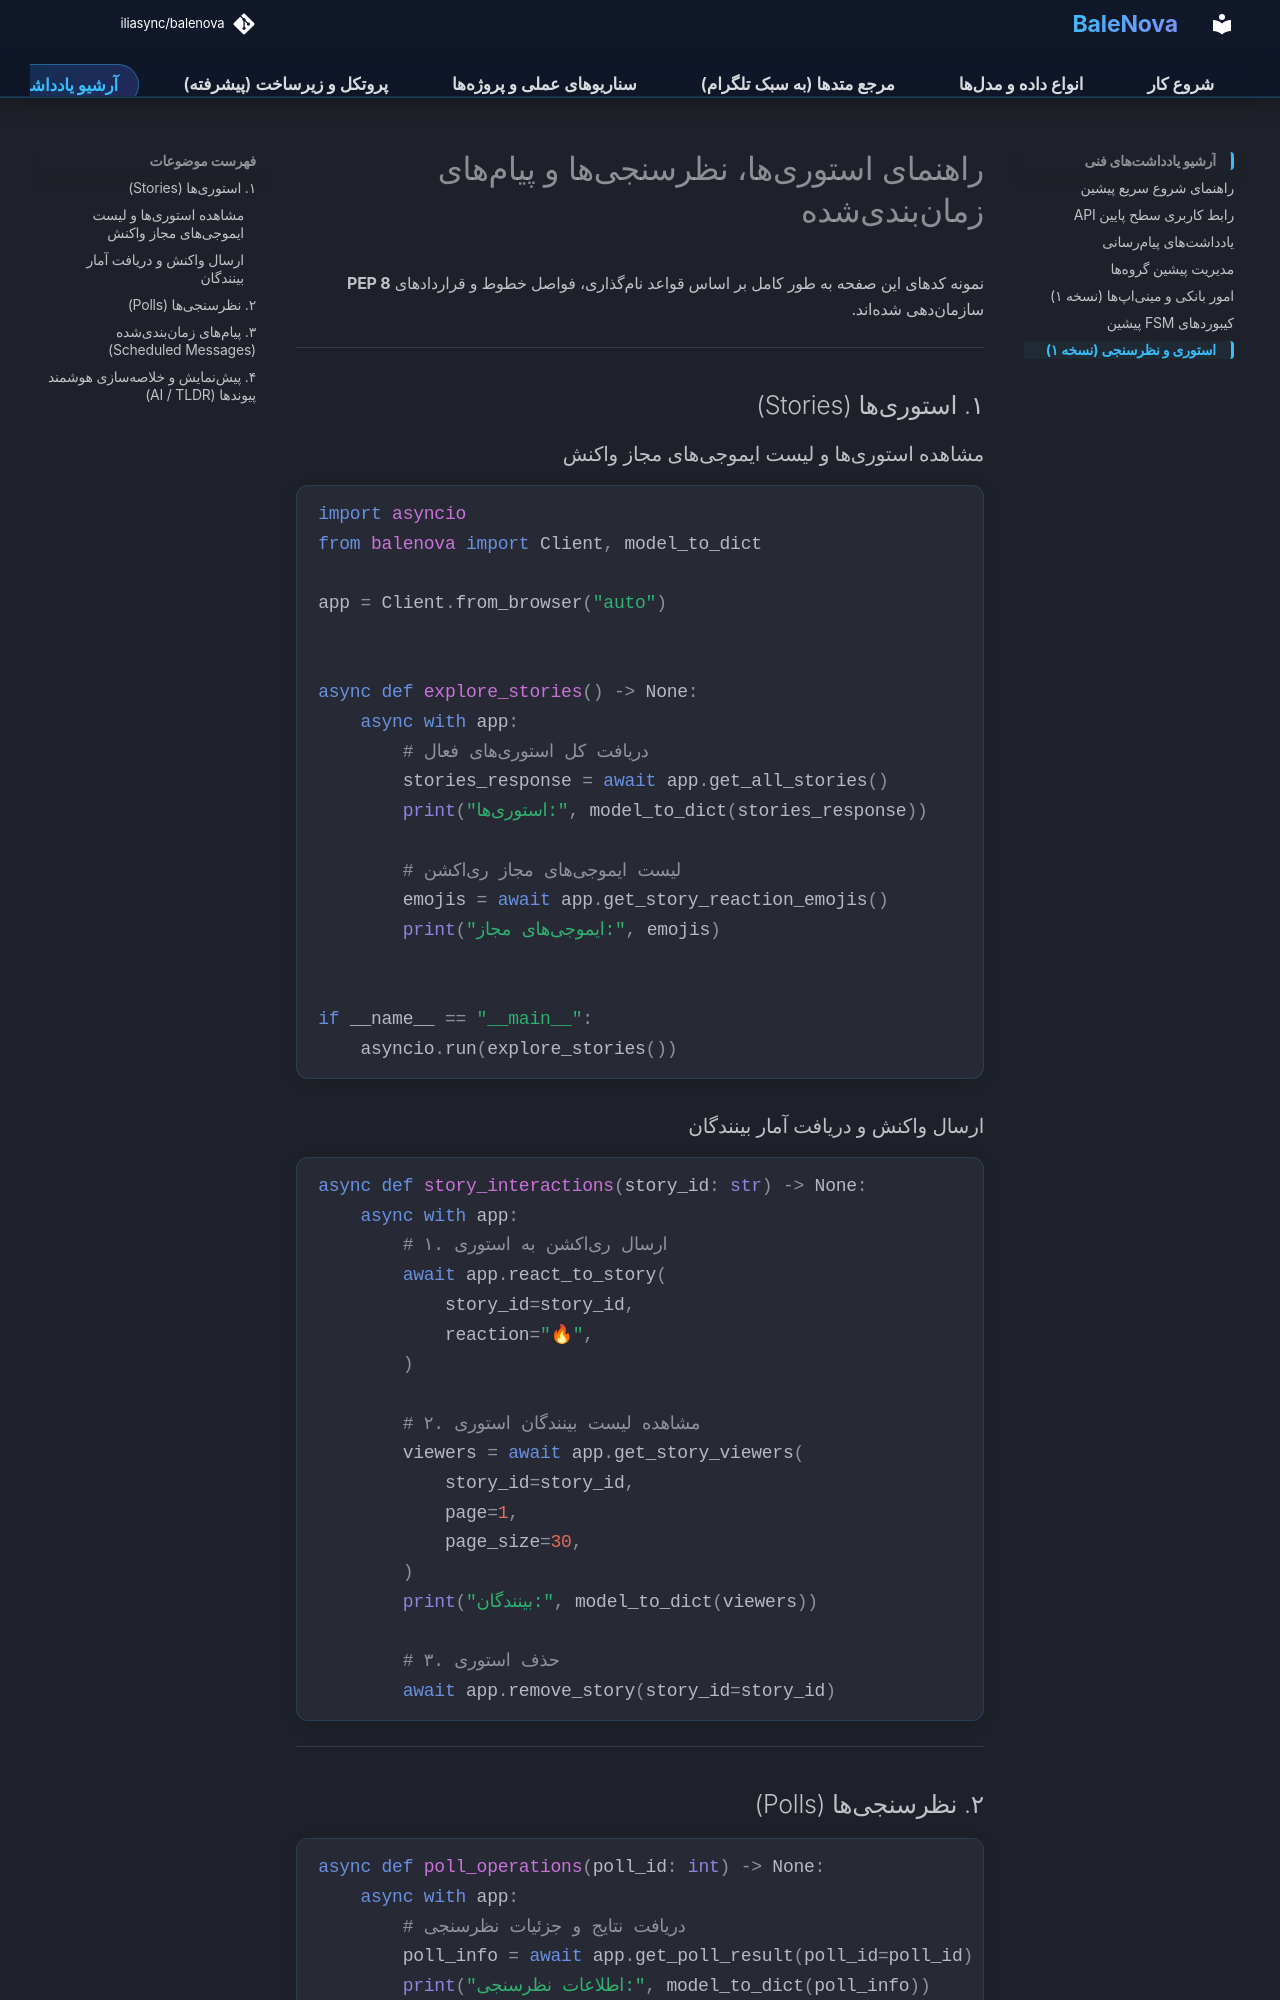

repository: iliasync/balenova · page: stories_polls_schedule/index.html · generator: mkdocs

# راهنمای استوریها، نظرسنجیها و پیامهای زمانبندیشده

نمونه کدهای این صفحه به طور کامل بر اساس قواعد نامگذاری، فواصل خطوط و قراردادهای **PEP 8** سازماندهی شدهاند.

---

## ۱. استوریها (Stories)

### مشاهده استوریها و لیست ایموجیهای مجاز واکنش
```python
import asyncio
from balenova import Client, model_to_dict

app = Client.from_browser("auto")


async def explore_stories() -> None:
    async with app:
        # دریافت کل استوریهای فعال
        stories_response = await app.get_all_stories()
        print("استوریها:", model_to_dict(stories_response))

        # لیست ایموجیهای مجاز ریاکشن
        emojis = await app.get_story_reaction_emojis()
        print("ایموجیهای مجاز:", emojis)


if __name__ == "__main__":
    asyncio.run(explore_stories())
```

### ارسال واکنش و دریافت آمار بینندگان
```python
async def story_interactions(story_id: str) -> None:
    async with app:
        # ۱. ارسال ریاکشن به استوری
        await app.react_to_story(
            story_id=story_id,
            reaction="🔥",
        )

        # ۲. مشاهده لیست بینندگان استوری
        viewers = await app.get_story_viewers(
            story_id=story_id,
            page=1,
            page_size=30,
        )
        print("بینندگان:", model_to_dict(viewers))

        # ۳. حذف استوری
        await app.remove_story(story_id=story_id)
```

---
